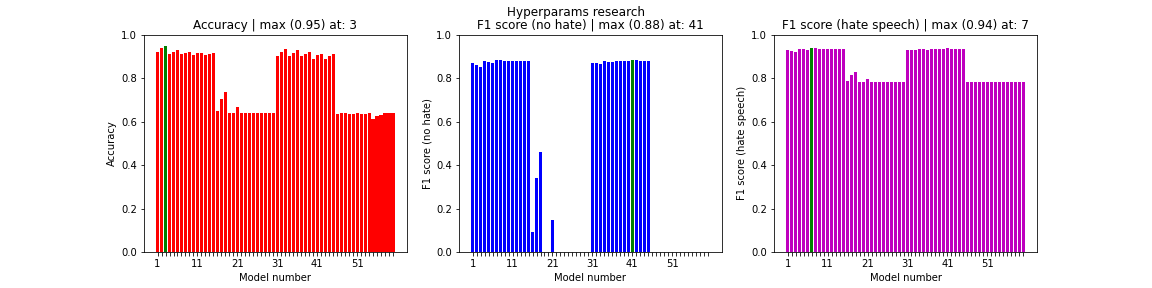

Source data for this figure (header and first rows):
, acc, val_acc, loss, f1s0, f1s1
0, 0.9194, 0.9071, 0.2966, 0.8675, 0.9285
1, 0.9376, 0.9013, 0.3609, 0.8596, 0.9238
2, 0.9485, 0.896, 0.4207, 0.8525, 0.9197
3, 0.9117, 0.9147, 0.2579, 0.8783, 0.9343
4, 0.9206, 0.9113, 0.2751, 0.8731, 0.9318
5, 0.929, 0.9081, 0.3011, 0.8692, 0.9292
6, 0.91, 0.9172, 0.2572, 0.8814, 0.9364
7, 0.9153, 0.9167, 0.2566, 0.8808, 0.9359
8, 0.919, 0.9142, 0.2618, 0.877, 0.9341
9, 0.9076, 0.9153, 0.2573, 0.8802, 0.9344
10, 0.9133, 0.9146, 0.2551, 0.8782, 0.9342
11, 0.9164, 0.914, 0.2559, 0.8774, 0.9338
12, 0.9064, 0.9154, 0.2566, 0.8795, 0.9348
13, 0.9124, 0.9161, 0.2553, 0.8805, 0.9353
14, 0.9157, 0.9149, 0.2569, 0.8783, 0.9346
15, 0.6493, 0.6573, 0.6125, 0.09412, 0.7882
16, 0.7019, 0.7125, 0.5526, 0.3398, 0.8131
17, 0.7355, 0.7448, 0.5107, 0.4611, 0.8285
18, 0.6393, 0.6398, 0.6517, 0.0, 0.7803
19, 0.6396, 0.6399, 0.6437, 0.0007368, 0.7804
20, 0.6659, 0.6719, 0.6033, 0.149, 0.7949
21, 0.6391, 0.6398, 0.6537, 0.0, 0.7803
22, 0.6394, 0.6398, 0.6536, 0.0, 0.7803
23, 0.6395, 0.6398, 0.6534, 0.0, 0.7803
24, 0.6398, 0.6398, 0.6536, 0.0, 0.7803
25, 0.6398, 0.6398, 0.6536, 0.0, 0.7803
26, 0.6398, 0.6398, 0.6536, 0.0, 0.7803
27, 0.6398, 0.6398, 0.6537, 0.0, 0.7803
28, 0.6398, 0.6398, 0.6536, 0.0, 0.7803
29, 0.6398, 0.6398, 0.6536, 0.0, 0.7803
30, 0.9003, 0.9085, 0.2629, 0.8684, 0.9298
31, 0.9221, 0.908, 0.2714, 0.8679, 0.9295
32, 0.9347, 0.9061, 0.2879, 0.8652, 0.928
33, 0.9017, 0.9156, 0.2515, 0.879, 0.9352
34, 0.9161, 0.9134, 0.2628, 0.8759, 0.9335
35, 0.9276, 0.9101, 0.2812, 0.8718, 0.9308
36, 0.9029, 0.9154, 0.2512, 0.8793, 0.9349
37, 0.9121, 0.9153, 0.2529, 0.8791, 0.9348
38, 0.9181, 0.9139, 0.2593, 0.8774, 0.9336
39, 0.8894, 0.9157, 0.2494, 0.8789, 0.9353
40, 0.9048, 0.9169, 0.2494, 0.8814, 0.9361
41, 0.9119, 0.9165, 0.2532, 0.8813, 0.9356
42, 0.8867, 0.9147, 0.252, 0.8771, 0.9346
43, 0.9026, 0.9164, 0.2508, 0.8805, 0.9357
44, 0.9088, 0.9163, 0.2525, 0.8807, 0.9356
45, 0.6354, 0.6398, 0.6508, 0.0002012, 0.7803
46, 0.6376, 0.6398, 0.6484, 0.0001341, 0.7803
47, 0.6384, 0.6398, 0.6459, 0.000246, 0.7803
48, 0.6338, 0.6398, 0.6521, 0.0, 0.7803
49, 0.6368, 0.6398, 0.6517, 0.0, 0.7803
50, 0.6378, 0.6398, 0.6512, 0.0, 0.7803
51, 0.6327, 0.6398, 0.6545, 0.0, 0.7803
52, 0.6362, 0.6398, 0.654, 0.0, 0.7803
53, 0.6374, 0.6398, 0.6538, 0.0, 0.7803
54, 0.6119, 0.6398, 0.6591, 0.0, 0.7803
55, 0.6258, 0.6398, 0.6563, 0.0, 0.7803
56, 0.6305, 0.6398, 0.6554, 0.0, 0.7803
57, 0.6398, 0.6398, 0.6553, 0.0, 0.7803
58, 0.6398, 0.6398, 0.6544, 0.0, 0.7803
59, 0.6398, 0.6398, 0.6541, 0.0, 0.7803
